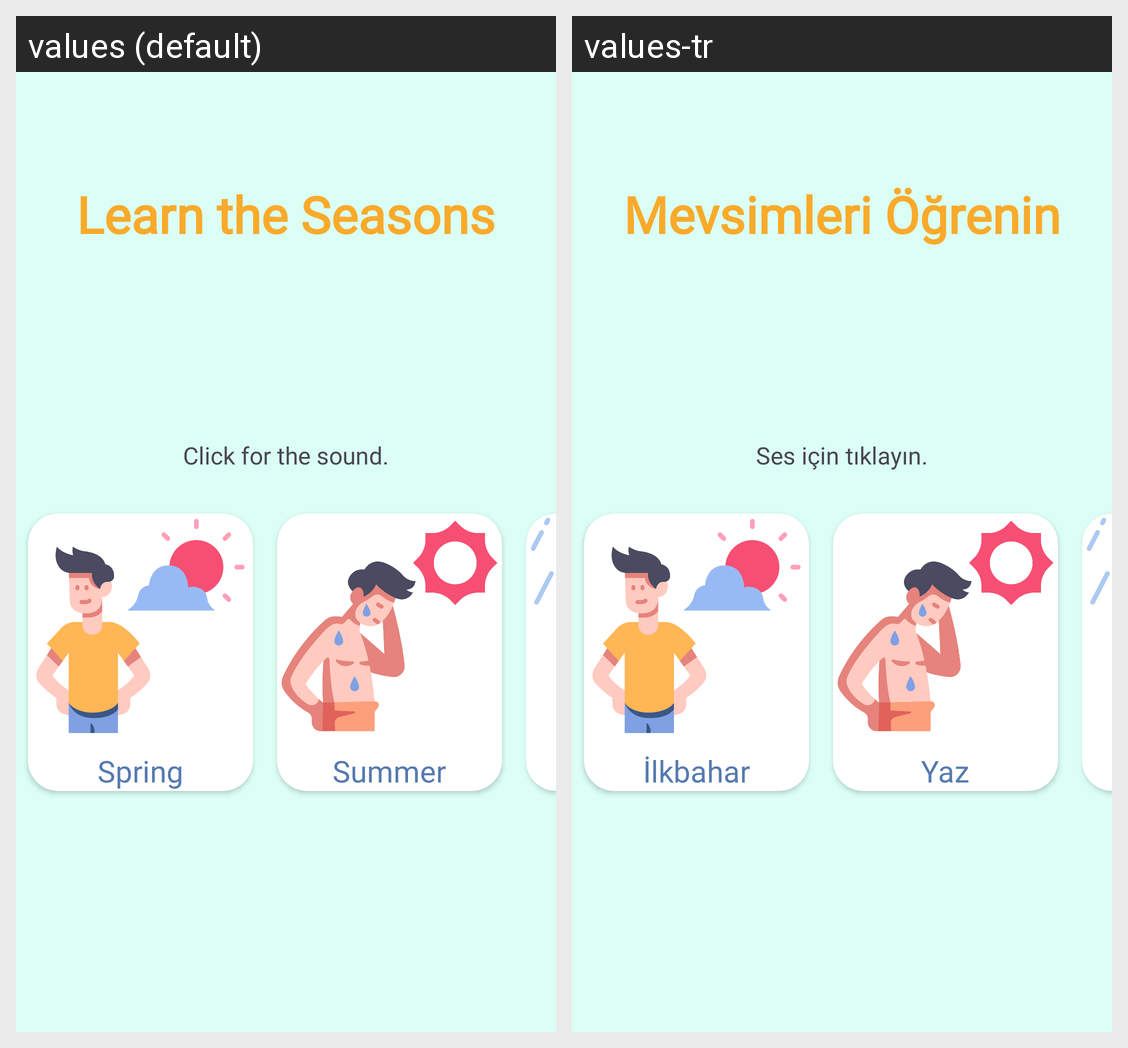

The same Android screen rendered under two of its app's locales, left to right. List the strings drawn on it with the default value and each locale's translation.
Android screen res/layout/activity_learn_seasons.xml rendered under 2 locales, left to right: values (default), values-tr. Device: Nexus 5 (rendered at 1080×1920; each locale shown at half size, 540×960, under a caption strip naming it); theme Theme.Lemonadeo.
Strings drawn on this screen, with the default value and each locale's value (text and hints the layout hard-codes, and strings that could not be matched under every locale, appear in the picture but are not listed):

learn_the_seasons
  values: Learn the Seasons
  values-tr: Mevsimleri Öğrenin

spring
  values: Spring
  values-tr: İlkbahar

summer
  values: Summer
  values-tr: Yaz

click_for_the_sound_
  values: Click for the sound.
  values-tr: Ses için tıklayın.
